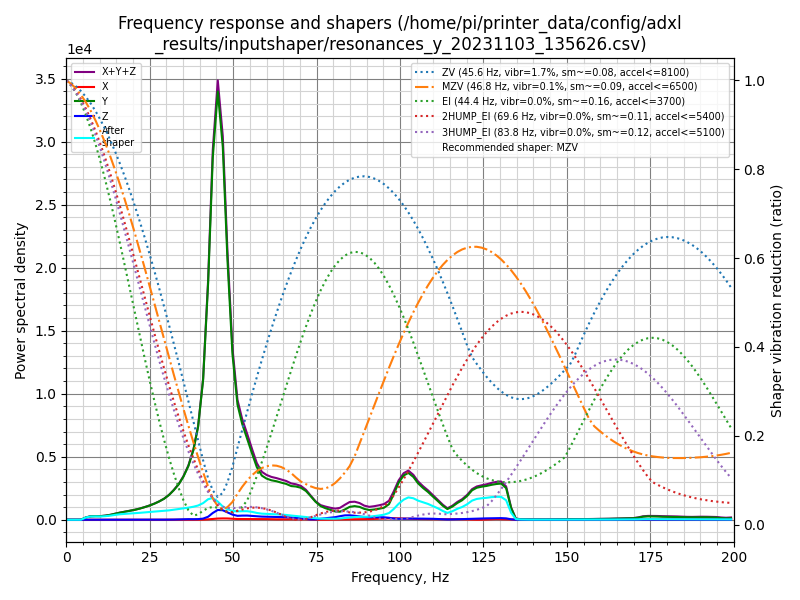

Source data for this figure (header and first rows):
freq, psd_x, psd_y, psd_z, psd_xyz
0.0, 7.635e+00, 5.060e+02, 1.871e+01, 5.324e+02
1.5, 1.586e+01, 2.889e+02, 2.975e+01, 3.345e+02
2.9, 1.699e+01, 1.734e+01, 2.317e+01, 5.750e+01
4.4, 1.877e+01, 2.324e+02, 2.318e+01, 2.744e+02
5.9, 2.113e+01, 1.098e+03, 2.648e+01, 1.146e+03
7.3, 3.422e+01, 1.999e+03, 2.896e+01, 2.062e+03
8.8, 4.875e+01, 2.535e+03, 3.106e+01, 2.614e+03
10.3, 4.612e+01, 2.968e+03, 3.573e+01, 3.050e+03
11.7, 3.170e+01, 3.803e+03, 3.718e+01, 3.872e+03
13.2, 2.109e+01, 5.146e+03, 4.343e+01, 5.210e+03
14.6, 2.638e+01, 6.967e+03, 5.202e+01, 7.045e+03
16.1, 2.969e+01, 9.145e+03, 5.265e+01, 9.227e+03
17.6, 2.209e+01, 1.128e+04, 5.718e+01, 1.136e+04
19.0, 1.999e+01, 1.352e+04, 5.709e+01, 1.360e+04
20.5, 2.152e+01, 1.621e+04, 6.605e+01, 1.630e+04
22.0, 2.710e+01, 1.953e+04, 8.410e+01, 1.965e+04
23.4, 2.424e+01, 2.332e+04, 1.056e+02, 2.345e+04
24.9, 1.815e+01, 2.805e+04, 1.183e+02, 2.819e+04
26.4, 1.813e+01, 3.383e+04, 1.381e+02, 3.398e+04
27.8, 2.183e+01, 4.037e+04, 1.951e+02, 4.058e+04
29.3, 2.337e+01, 4.894e+04, 2.307e+02, 4.919e+04
30.8, 2.572e+01, 6.083e+04, 2.882e+02, 6.115e+04
32.2, 2.802e+01, 7.571e+04, 4.695e+02, 7.621e+04
33.7, 3.045e+01, 9.511e+04, 8.627e+02, 9.601e+04
35.1, 3.402e+01, 1.201e+05, 1.489e+03, 1.217e+05
36.6, 6.497e+01, 1.566e+05, 1.720e+03, 1.584e+05
38.1, 1.191e+02, 2.113e+05, 1.654e+03, 2.131e+05
39.5, 2.091e+02, 2.921e+05, 2.030e+03, 2.944e+05
41.0, 4.664e+02, 4.558e+05, 3.739e+03, 4.600e+05
42.5, 1.308e+03, 7.984e+05, 1.017e+04, 8.098e+05
43.9, 2.892e+03, 1.264e+06, 2.364e+04, 1.291e+06
45.4, 4.394e+03, 1.546e+06, 3.537e+04, 1.586e+06
46.9, 4.971e+03, 1.390e+06, 3.540e+04, 1.430e+06
48.3, 4.950e+03, 9.971e+05, 2.827e+04, 1.030e+06
49.8, 3.930e+03, 6.549e+05, 2.027e+04, 6.791e+05
51.3, 3.063e+03, 4.698e+05, 1.599e+04, 4.888e+05
52.7, 3.086e+03, 4.020e+05, 1.738e+04, 4.224e+05
54.2, 3.042e+03, 3.491e+05, 1.801e+04, 3.702e+05
55.7, 2.758e+03, 2.921e+05, 1.684e+04, 3.117e+05
57.1, 2.697e+03, 2.386e+05, 1.557e+04, 2.569e+05
58.6, 2.983e+03, 2.055e+05, 1.463e+04, 2.231e+05
60.0, 2.944e+03, 1.963e+05, 1.450e+04, 2.137e+05
61.5, 2.290e+03, 1.927e+05, 1.416e+04, 2.092e+05
63.0, 2.041e+03, 1.927e+05, 1.365e+04, 2.084e+05
64.4, 2.081e+03, 1.900e+05, 1.363e+04, 2.057e+05
65.9, 2.094e+03, 1.876e+05, 1.334e+04, 2.030e+05
67.4, 2.005e+03, 1.804e+05, 1.219e+04, 1.946e+05
68.8, 2.265e+03, 1.817e+05, 1.004e+04, 1.940e+05
70.3, 2.690e+03, 1.786e+05, 7.627e+03, 1.889e+05
71.8, 2.746e+03, 1.641e+05, 4.405e+03, 1.712e+05
73.2, 1.617e+03, 1.376e+05, 2.291e+03, 1.415e+05
74.7, 4.891e+02, 1.064e+05, 2.451e+03, 1.094e+05
76.2, 2.785e+02, 8.275e+04, 5.700e+03, 8.873e+04
77.6, 4.833e+02, 7.156e+04, 9.509e+03, 8.155e+04
79.1, 8.455e+02, 6.276e+04, 1.181e+04, 7.541e+04
80.6, 1.468e+03, 5.308e+04, 1.662e+04, 7.117e+04
82.0, 1.951e+03, 5.238e+04, 2.311e+04, 7.744e+04
83.5, 2.148e+03, 6.829e+04, 2.919e+04, 9.962e+04
84.9, 2.685e+03, 8.674e+04, 2.998e+04, 1.194e+05
86.4, 2.967e+03, 9.368e+04, 2.728e+04, 1.239e+05
... 77 more rows
